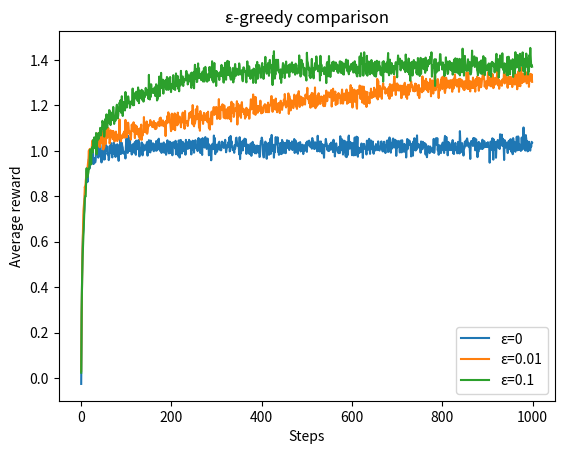

This figure's Python source:
#!/usr/bin/env python3
# -*- coding: utf-8 -*-

import numpy as np
import matplotlib.pyplot as plt


# ============================================================
# Environment: multi-armed bandit
# ============================================================

class KArmedBandit:
    def __init__(self, k=10, stationary=True, walk_std=0.01):
        self.k = k
        self.stationary = stationary
        self.walk_std = walk_std
        self.reset()

    def reset(self):
        self.q_true = np.random.randn(self.k)  # true action values
        self.optimal_action = np.argmax(self.q_true)

    def step(self, action):
        reward = np.random.randn() + self.q_true[action]

        # non-stationary random walk
        if not self.stationary:
            self.q_true += np.random.normal(0, self.walk_std, self.k)
            self.optimal_action = np.argmax(self.q_true)

        return reward


# ============================================================
# Base agent
# ============================================================

class BanditAgent:
    def __init__(self, k=10):
        self.k = k
        self.reset()

    def reset(self):
        self.Q = np.zeros(self.k)
        self.N = np.zeros(self.k)
        self.t = 0

    def select_action(self):
        raise NotImplementedError

    def update(self, action, reward):
        raise NotImplementedError


# ============================================================
# ε-greedy agent
# ============================================================

class EpsilonGreedy(BanditAgent):
    def __init__(self, k=10, epsilon=0.1, alpha=None, optimistic=0.0):
        self.k = k
        self.epsilon = epsilon
        self.alpha = alpha
        self.optimistic = optimistic
        self.reset()

    def reset(self):
        super().reset()
        self.Q[:] = self.optimistic

    def select_action(self):
        if np.random.rand() < self.epsilon:
            return np.random.randint(self.k)
        # Escolhe a melhor ação estimada (exploração/greedy) [cite: 45, 53]
        else:
            return np.argmax(self.Q)

        
    def update(self, action, reward):
        self.t += 1
        self.N[action] += 1

        # Se alpha não for definido, usa a média aritmética simples [cite: 61]
        if self.alpha is None:
            step_size = 1 / self.N[action]
        # Se alpha for definido, usa um passo constante (bom para não-estacionários) [cite: 130]
        else:
            step_size = self.alpha

        # Fórmula: NovoEstimado = VelhoEstimado + Passo * [Alvo - VelhoEstimado] [cite: 62]
        self.Q[action] += step_size * (reward - self.Q[action])

# ============================================================
# UCB agent
# ============================================================

class UCB(BanditAgent):
    def __init__(self, k=10, c=2.0):
        super().__init__(k)
        self.c = c

    def select_action(self):
        self.t += 1

        # Garante que cada ação é tentada pelo menos uma vez
        for a in range(self.k):
            if self.N[a] == 0:
                return a

        # Aplica a fórmula do UCB [cite: 170]
        # At = argmax [ Qt(a) + c * sqrt(ln(t) / Nt(a)) ]
        ucb_values = self.Q + self.c * np.sqrt(np.log(self.t) / self.N)
        return np.argmax(ucb_values)

    def update(self, action, reward):
        self.N[action] += 1
        self.Q[action] += (reward - self.Q[action]) / self.N[action]


# ============================================================
# Gradient bandit agent
# ============================================================

class GradientBandit(BanditAgent):
    def __init__(self, k=10, alpha=0.1, baseline=True):
        self.k = k
        self.alpha = alpha
        self.baseline = baseline
        self.reset()

    def reset(self):
        super().reset()
        self.H = np.zeros(self.k)
        self.avg_reward = 0.0

    def _policy(self):
        exp = np.exp(self.H - np.max(self.H))
        return exp / np.sum(exp)

    def select_action(self):
        probs = self._policy()
        probs = self._policy()
        # Seleciona a ação com base na distribuição de probabilidade calculada [cite: 194]
        return np.random.choice(self.k, p=probs)

    def update(self, action, reward):
        self.t += 1
        probs = self._policy()

        # Atualiza a média de recompensas (baseline) se estiver ativo [cite: 202, 204]
        if self.baseline:
            self.avg_reward += (reward - self.avg_reward) / self.t
            baseline = self.avg_reward
        else:
            baseline = 0

        # Atualiza as preferências H para todas as ações [cite: 199]
        for a in range(self.k):
            if a == action:
                # Para a ação tomada: H + alpha * (R - baseline) * (1 - pi)
                self.H[a] += self.alpha * (reward - baseline) * (1 - probs[a])
            else:
                # Para as outras ações: H - alpha * (R - baseline) * pi
                self.H[a] -= self.alpha * (reward - baseline) * probs[a]


# ============================================================
# Experiment runner
# ============================================================

def run_experiment(agent, env, steps=1000, runs=2000):
    rewards = np.zeros((runs, steps))
    optimal = np.zeros((runs, steps))

    for r in range(runs):
        env.reset()
        agent.reset()

        for t in range(steps):
            action = agent.select_action()
            reward = env.step(action)
            agent.update(action, reward)

            rewards[r, t] = reward
            optimal[r, t] = (action == env.optimal_action)

    return rewards.mean(axis=0), optimal.mean(axis=0)


# ============================================================
# Reproduce main Sutton & Barto plots
# ============================================================

def plot_epsilon_greedy():
    steps, runs = 1000, 2000
    env = KArmedBandit()

    epsilons = [0, 0.01, 0.1]

    plt.figure()
    for eps in epsilons:
        agent = EpsilonGreedy(epsilon=eps)
        rewards, _ = run_experiment(agent, env, steps, runs)
        plt.plot(rewards, label=f"ε={eps}")

    plt.xlabel("Steps")
    plt.ylabel("Average reward")
    plt.legend()
    plt.title("ε-greedy comparison")
    plt.show()


def plot_optimistic_vs_ucb():
    steps, runs = 1000, 2000
    env = KArmedBandit()

    agents = {
        "Optimistic greedy": EpsilonGreedy(epsilon=0, optimistic=5),
        "UCB c=2": UCB(c=2),
    }

    plt.figure()
    for name, agent in agents.items():
        rewards, _ = run_experiment(agent, env, steps, runs)
        plt.plot(rewards, label=name)

    plt.xlabel("Steps")
    plt.ylabel("Average reward")
    plt.legend()
    plt.title("Optimistic vs UCB")
    plt.show()


def plot_gradient_bandit():
    steps, runs = 1000, 2000
    env = KArmedBandit()

    agents = {
        "α=0.1 baseline": GradientBandit(alpha=0.1, baseline=True),
        "α=0.4 baseline": GradientBandit(alpha=0.4, baseline=True),
        "α=0.1 no baseline": GradientBandit(alpha=0.1, baseline=False),
    }

    plt.figure()
    for name, agent in agents.items():
        rewards, _ = run_experiment(agent, env, steps, runs)
        plt.plot(rewards, label=name)

    plt.xlabel("Steps")
    plt.ylabel("Average reward")
    plt.legend()
    plt.title("Gradient bandit methods")
    plt.show()


# ============================================================
# Main
# ============================================================

if __name__ == "__main__":
    plot_epsilon_greedy()
    #plot_optimistic_vs_ucb()
    #plot_gradient_bandit()
